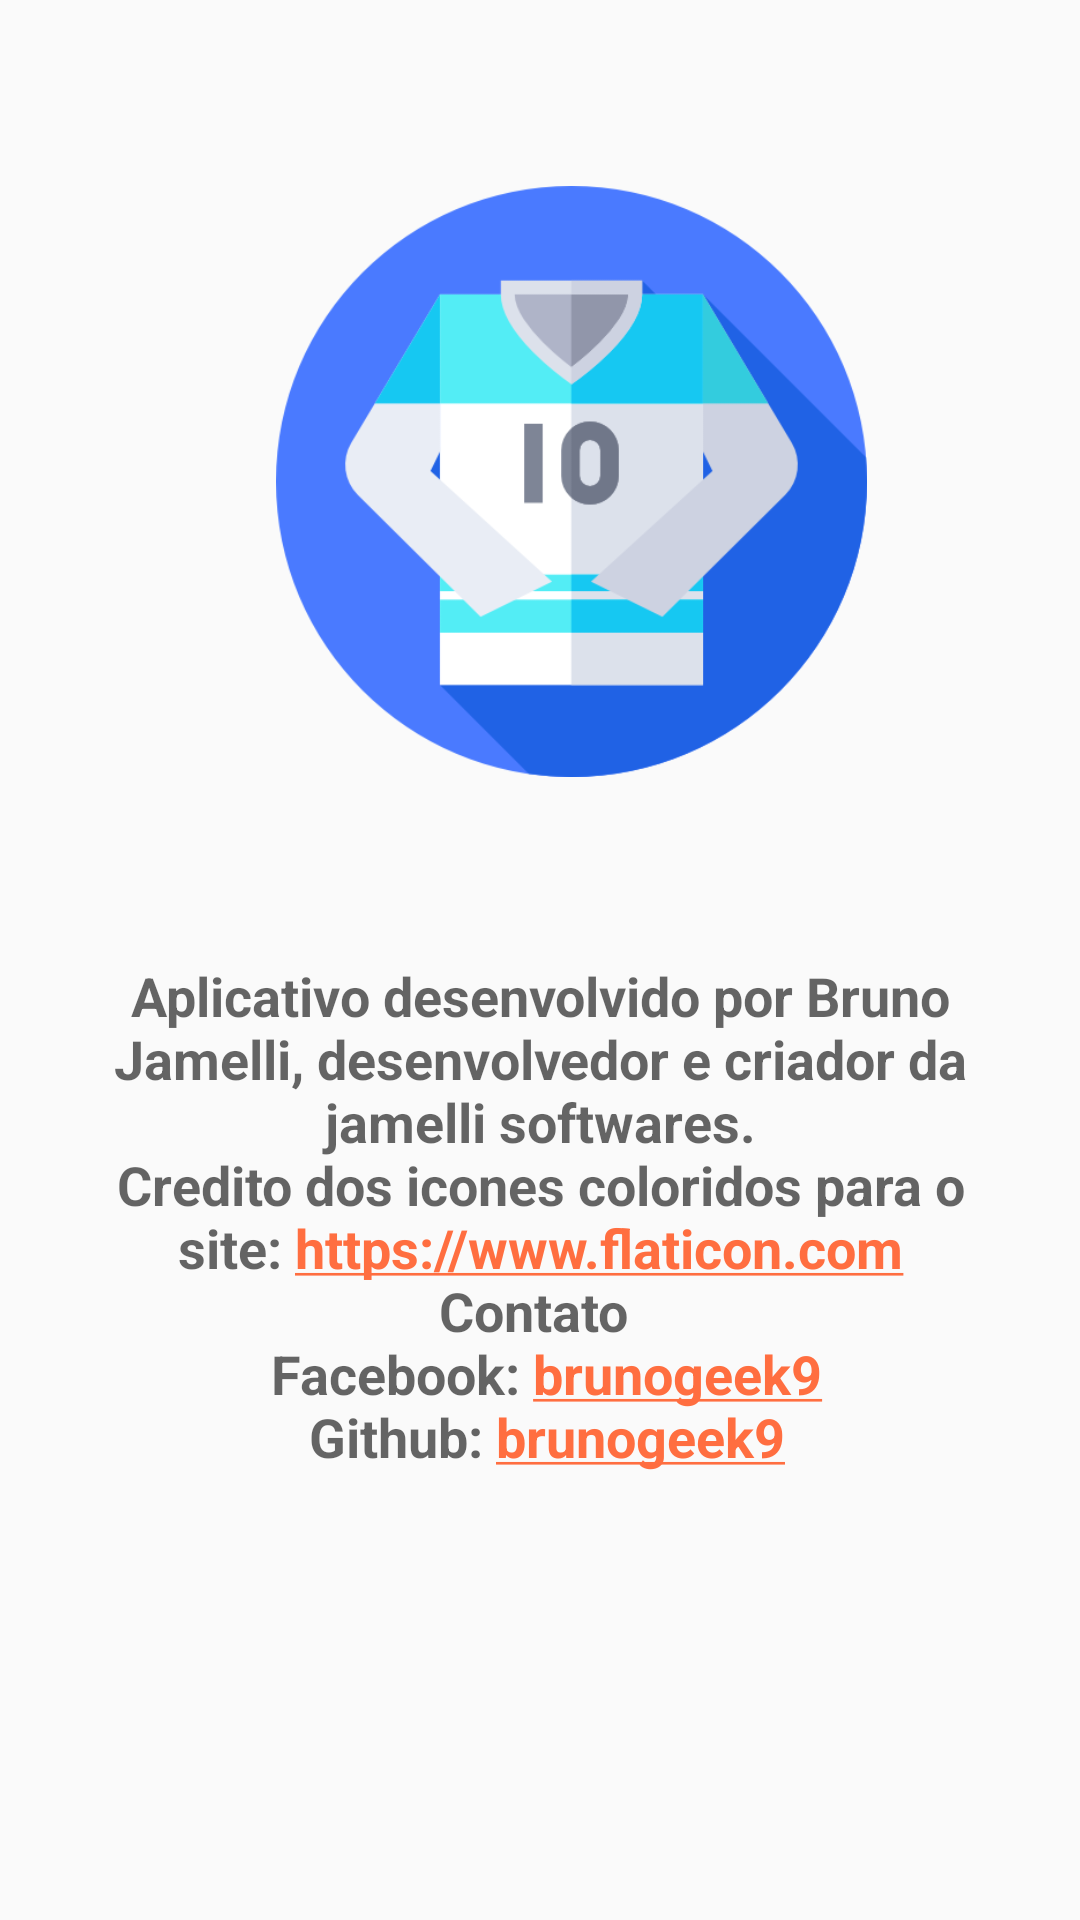

Layout XML and referenced resources for this Android screen:
<!-- AndroidManifest.xml: application theme AppTheme.NoActionBar -->
<!-- res/layout/fragment_sobre.xml -->
<?xml version="1.0" encoding="utf-8"?>
<android.support.constraint.ConstraintLayout xmlns:android="http://schemas.android.com/apk/res/android"
    xmlns:app="http://schemas.android.com/apk/res-auto"
    xmlns:tools="http://schemas.android.com/tools"
    android:layout_width="match_parent"
    android:layout_height="match_parent"
    tools:context=".OlheiroActivity"
    tools:layout_editor_absoluteY="25dp"
    android:paddingEnd="30dp"
    android:paddingStart="30dp">

    <ImageView
        android:id="@+id/imsobre"
        android:layout_width="197dp"
        android:layout_height="197dp"
        android:layout_marginStart="62dp"
        android:layout_marginTop="62dp"
        android:src="@drawable/camisa"
        app:layout_constraintStart_toStartOf="parent"
        app:layout_constraintTop_toTopOf="parent" />

    <TextView
        android:id="@+id/tv_abaout"
        android:layout_width="wrap_content"
        android:layout_height="280dp"
        android:layout_marginTop="281dp"
        android:layout_weight="0.5"
        android:gravity="center"
        android:paddingBottom="10dp"
        android:text="@string/sobre"
        android:textAppearance="?android:attr/textAppearanceMedium"
        android:textStyle="bold"
        app:layout_constraintStart_toStartOf="parent"
        app:layout_constraintTop_toTopOf="parent" />


</android.support.constraint.ConstraintLayout>
<!-- resources referenced by this layout -->
<resources>
  <!-- drawable camisa: png bitmap (drawable, 24325 bytes) -->
  <string name="sobre">
          Aplicativo desenvolvido por Bruno Jamelli, desenvolvedor e criador da jamelli softwares.\nCredito dos icones coloridos para o site: <a href="https://www.flaticon.com">https://www.flaticon.com</a>\nContato \n
          Facebook: <a href="https://www.facebook.com/brunogeek9">brunogeek9</a>\n
          Github: <a href="https://github.com/brunogeek9">brunogeek9</a>\n
      </string>
  <style name="AppTheme.NoActionBar">
          <item name="windowActionBar">false</item>
          <item name="windowNoTitle">true</item>
      </style>
</resources>
